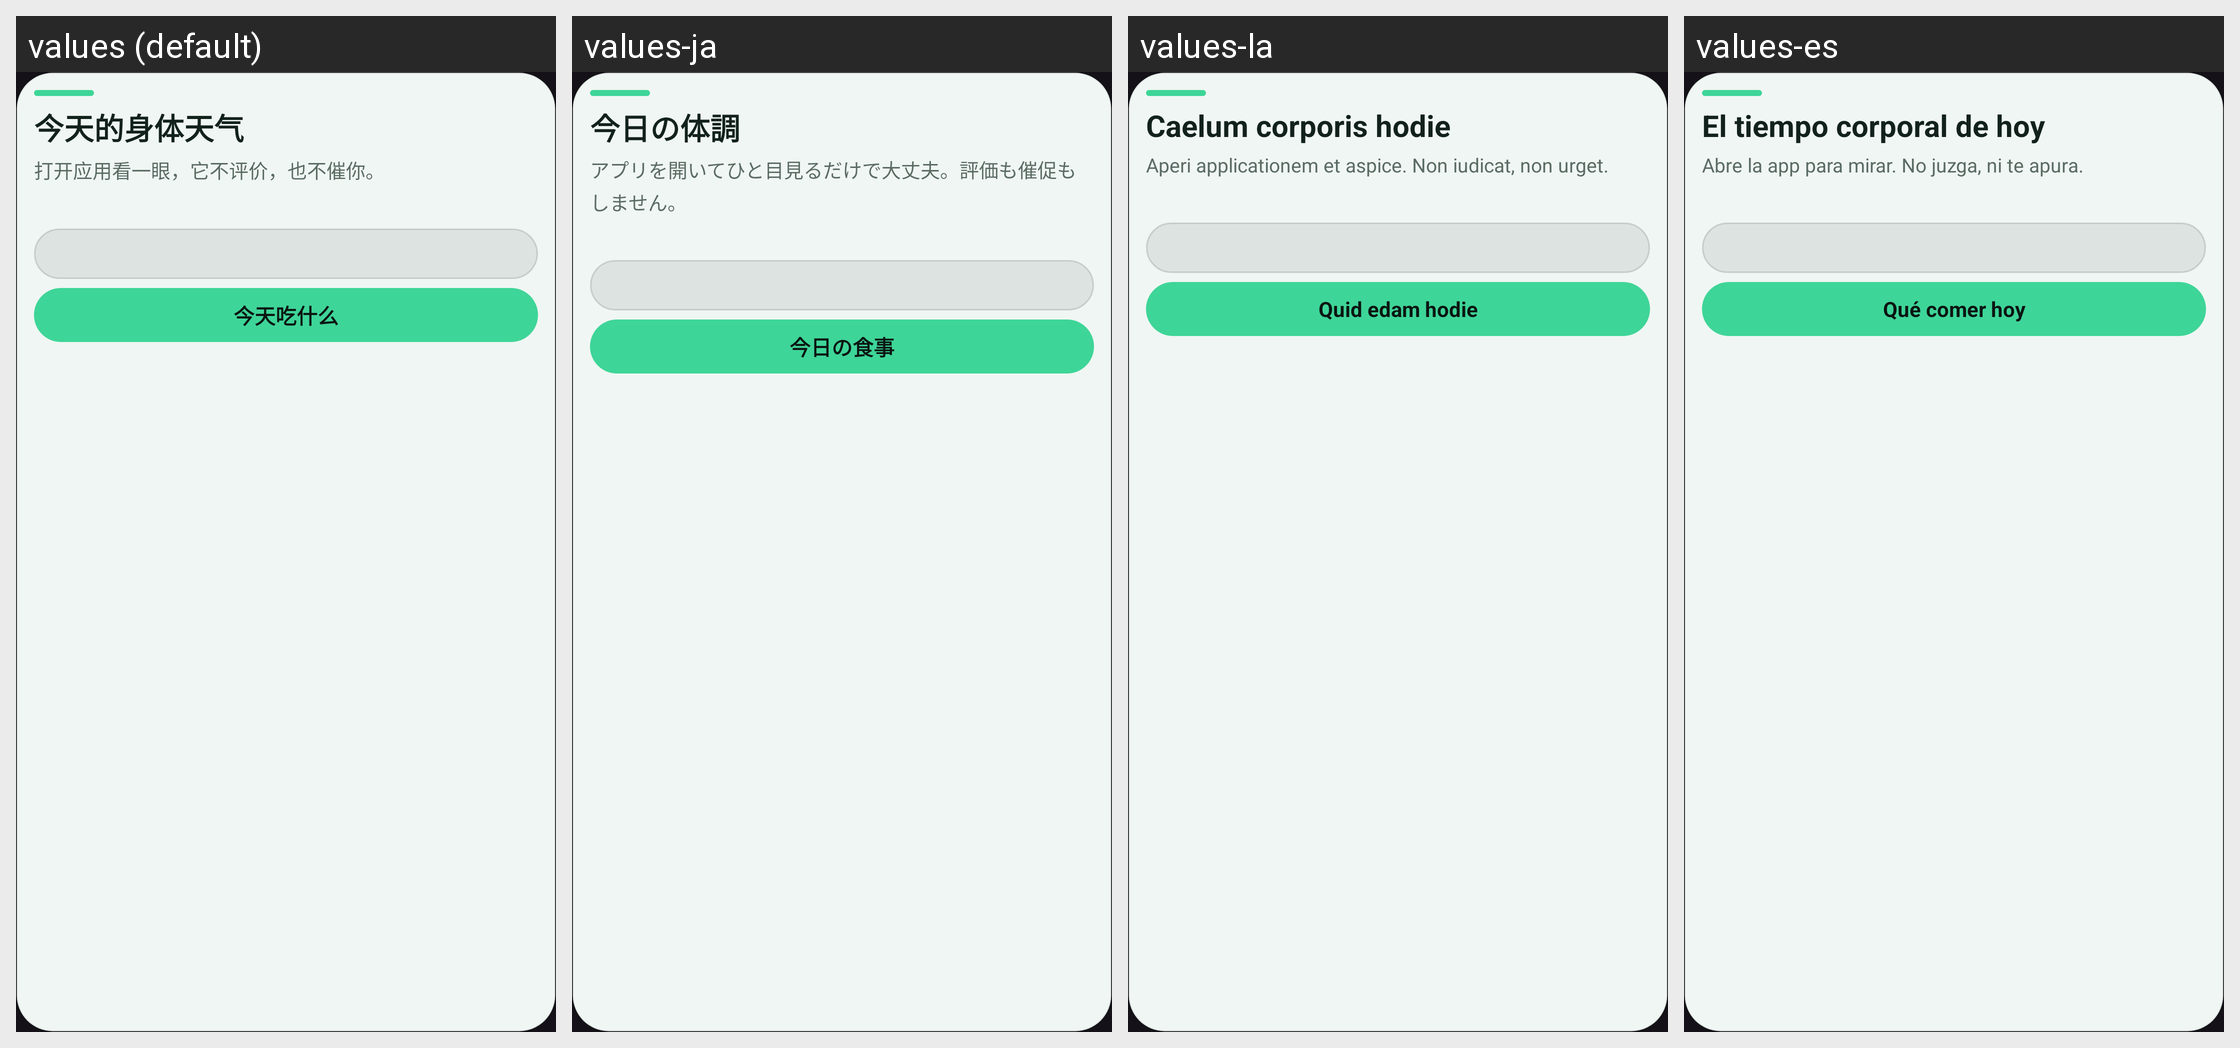

Translations of the strings shown on this Android screen, per locale in the grid:
Android screen res/layout/widget_bodycast.xml rendered under 4 locales, left to right: values (default), values-ja, values-la, values-es. Device: Nexus 5 (rendered at 1080×1920; each locale shown at half size, 540×960, under a caption strip naming it); theme Theme.Pocket.
Other locales in the repository, not shown: values-de, values-en, values-zh-rTW.
Strings drawn on this screen, with the default value and each locale's value (text and hints the layout hard-codes, and strings that could not be matched under every locale, appear in the picture but are not listed):

widget_default_kind
  values: 今天的身体天气
  values-ja: 今日の体調
  values-la: Caelum corporis hodie
  values-es: El tiempo corporal de hoy

widget_default_headline
  values: 打开应用看一眼，它不评价，也不催你。
  values-ja: アプリを開いてひと目見るだけで大丈夫。評価も催促もしません。
  values-la: Aperi applicationem et aspice. Non iudicat, non urget.
  values-es: Abre la app para mirar. No juzga, ni te apura.

widget_eat_button
  values: 今天吃什么
  values-ja: 今日の食事
  values-la: Quid edam hodie
  values-es: Qué comer hoy
